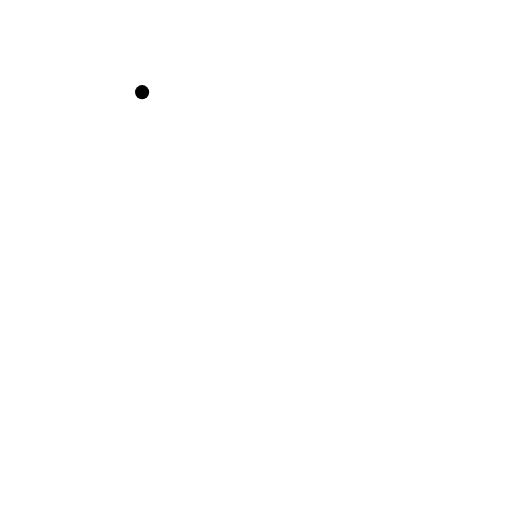
t = 0.00 s
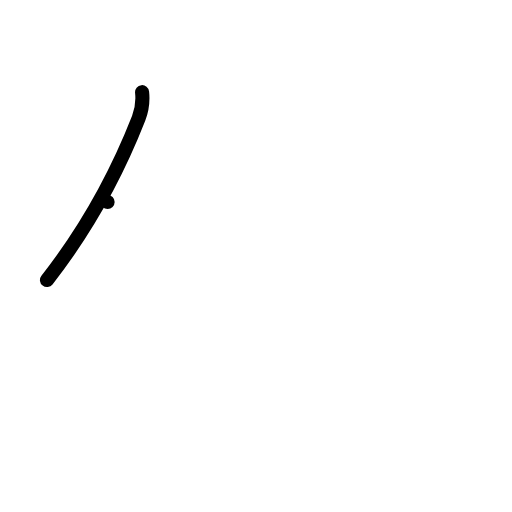
t = 1.00 s
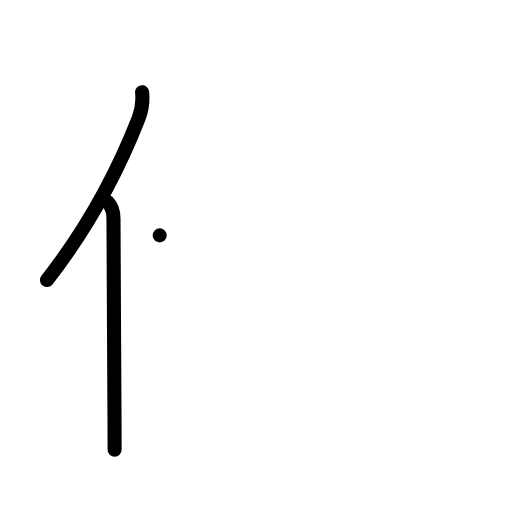
t = 2.00 s
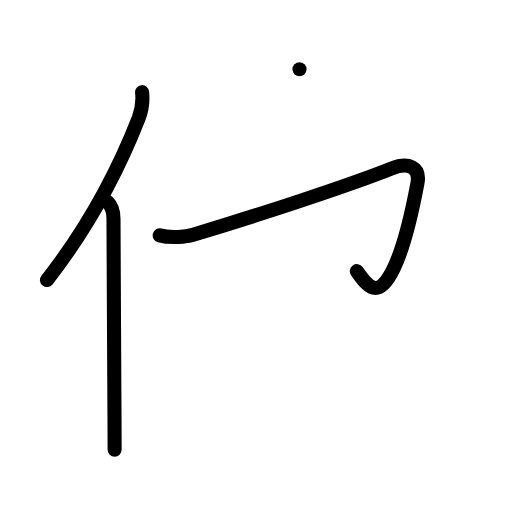
t = 3.00 s
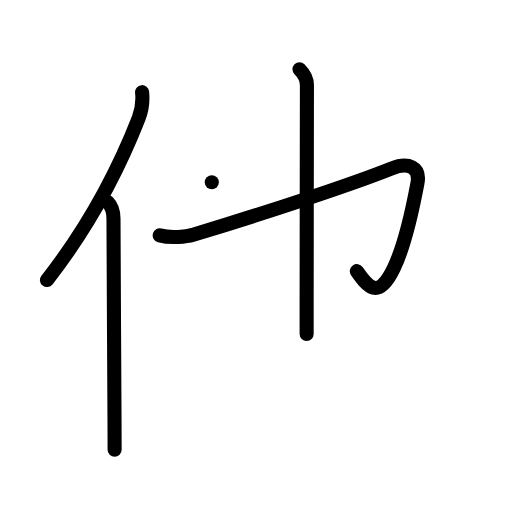
t = 4.00 s
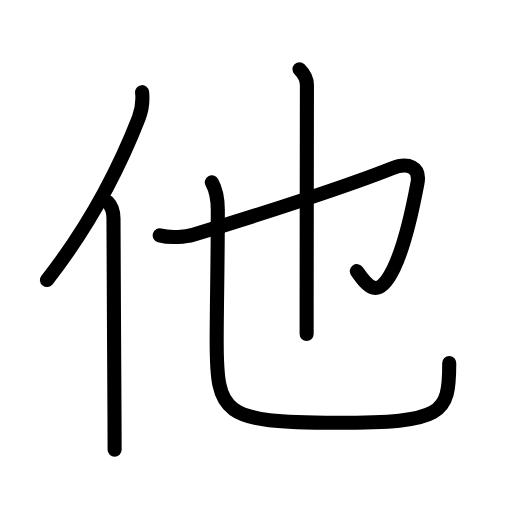
t = 5.00 s

The animated SVG that drew these frames (rendered in a browser with its animation timeline set to each time). Animation: 21 SMIL elements (animate=21); one cycle of 5.00 s.

<?xml version="1.0" encoding="UTF-8"?>
<!--
AniKanjiVG is licensed by CC-BY-SA Paul C. Sommerhoff (https://bitbucket.org/sommerhoff/anikanjivg).
AniKanjiVG uses KanjiVG which is licensed by CC-BY-SA Ulrich Apel (http://kanjivg.tagaini.net).
See also http://creativecommons.org/licenses/by-sa/3.0/
-->
<svg xmlns:kvg='http://kanjivg.tagaini.net' xmlns='http://www.w3.org/2000/svg' width='109' height='109' viewBox='0 0 109 109' style='fill:none;stroke:#000000;stroke-width:3;stroke-linecap:round;stroke-linejoin:round;' id="kvg:kanji_04ed6"><g id="kvg:04ed6" kvg:element="他"><g id="kvg:04ed6-g1" kvg:element="亻" kvg:variant="true" kvg:original="人" kvg:position="left" kvg:radical="general"><path id="kvg:04ed6-s1" kvg:type="㇒" d="M30.25,19.62c0.21,2-0.06,3.84-0.73,5.56C25.24,36.1,19,48.12,10,59.62"><animate attributeName="d" begin="0.0s" dur="0.5s" from="M30.25,19.62C30.25,19.62,30.25,19.62,30.25,19.62" to="M30.25,19.62c0.21,2-0.06,3.84-0.73,5.56" />
<animate attributeName="d" begin="0.5s" dur="0.5s" from="M30.25,19.62c0.21,2-0.06,3.84-0.73,5.56c0,0,0,0,0,0,0" to="M30.25,19.62c0.21,2-0.06,3.84-0.73,5.56C25.24,36.1,19,48.12,10,59.62" />
</path>
<path id="kvg:04ed6-s2" kvg:type="㇑" d="M22.91,43c0.92,0.92,1.25,2.38,1.25,3.5c0.03,10.67,0.17,32.06,0.22,43.37c0.01,2.49,0.02,4.52,0.02,5.88"><animate attributeName="d" begin="1.0s" dur="0.3333333333333333s" from="M22.91,43C22.91,43,22.91,43,22.91,43" to="M22.91,43c0.92,0.92,1.25,2.38,1.25,3.5" />
<animate attributeName="d" begin="1.3333333333333333s" dur="0.3333333333333333s" from="M22.91,43c0.92,0.92,1.25,2.38,1.25,3.5c0,0,0,0,0,0,0" to="M22.91,43c0.92,0.92,1.25,2.38,1.25,3.5c0.03,10.67,0.17,32.06,0.22,43.37" />
<animate attributeName="d" begin="1.6666666666666665s" dur="0.3333333333333333s" from="M22.91,43c0.92,0.92,1.25,2.38,1.25,3.5c0.03,10.67,0.17,32.06,0.22,43.37c0,0,0,0,0,0,0" to="M22.91,43c0.92,0.92,1.25,2.38,1.25,3.5c0.03,10.67,0.17,32.06,0.22,43.37c0.01,2.49,0.02,4.52,0.02,5.88" />
<animate attributeName="d" begin="0s" dur="1.0s" from="M-100,-100" to="M-100,-100" />
</path>
</g>
<g id="kvg:04ed6-g2" kvg:element="也" kvg:position="right" kvg:phon="也/它"><path id="kvg:04ed6-s3" kvg:type="㇆v" d="M34,50.11c2.38,0.64,5.71,0.28,7.12-0.14c14.04-4.22,33.13-10.47,42.24-14.1c3.53-1.4,6.17-0.36,5.51,3.14c-1.5,7.98-3.12,14.11-5.04,18.11c-3.32,6.94-5.58,3.87-7.87,0.61"><animate attributeName="d" begin="2.0s" dur="0.2s" from="M34,50.11C34,50.11,34,50.11,34,50.11" to="M34,50.11c2.38,0.64,5.71,0.28,7.12-0.14" />
<animate attributeName="d" begin="2.2s" dur="0.2s" from="M34,50.11c2.38,0.64,5.71,0.28,7.12-0.14c0,0,0,0,0,0,0" to="M34,50.11c2.38,0.64,5.71,0.28,7.12-0.14c14.04-4.22,33.13-10.47,42.24-14.1" />
<animate attributeName="d" begin="2.4s" dur="0.2s" from="M34,50.11c2.38,0.64,5.71,0.28,7.12-0.14c14.04-4.22,33.13-10.47,42.24-14.1c0,0,0,0,0,0,0" to="M34,50.11c2.38,0.64,5.71,0.28,7.12-0.14c14.04-4.22,33.13-10.47,42.24-14.1c3.53-1.4,6.17-0.36,5.51,3.14" />
<animate attributeName="d" begin="2.6s" dur="0.2s" from="M34,50.11c2.38,0.64,5.71,0.28,7.12-0.14c14.04-4.22,33.13-10.47,42.24-14.1c3.53-1.4,6.17-0.36,5.51,3.14c0,0,0,0,0,0,0" to="M34,50.11c2.38,0.64,5.71,0.28,7.12-0.14c14.04-4.22,33.13-10.47,42.24-14.1c3.53-1.4,6.17-0.36,5.51,3.14c-1.5,7.98-3.12,14.11-5.04,18.11" />
<animate attributeName="d" begin="2.8s" dur="0.2s" from="M34,50.11c2.38,0.64,5.71,0.28,7.12-0.14c14.04-4.22,33.13-10.47,42.24-14.1c3.53-1.4,6.17-0.36,5.51,3.14c-1.5,7.98-3.12,14.11-5.04,18.11c0,0,0,0,0,0,0" to="M34,50.11c2.38,0.64,5.71,0.28,7.12-0.14c14.04-4.22,33.13-10.47,42.24-14.1c3.53-1.4,6.17-0.36,5.51,3.14c-1.5,7.98-3.12,14.11-5.04,18.11c-3.32,6.94-5.58,3.87-7.87,0.61" />
<animate attributeName="d" begin="0s" dur="2.0s" from="M-100,-100" to="M-100,-100" />
</path>
<path id="kvg:04ed6-s4" kvg:type="㇑" d="M63.76,14.75c1.06,1.06,1.58,2.36,1.58,3.37c0,2.41-0.05,31.74-0.06,46.38c0,2.87,0,5.17,0,6.6"><animate attributeName="d" begin="3.0s" dur="0.3333333333333333s" from="M63.76,14.75C63.76,14.75,63.76,14.75,63.76,14.75" to="M63.76,14.75c1.06,1.06,1.58,2.36,1.58,3.37" />
<animate attributeName="d" begin="3.3333333333333335s" dur="0.3333333333333333s" from="M63.76,14.75c1.06,1.06,1.58,2.36,1.58,3.37c0,0,0,0,0,0,0" to="M63.76,14.75c1.06,1.06,1.58,2.36,1.58,3.37c0,2.41-0.05,31.74-0.06,46.38" />
<animate attributeName="d" begin="3.6666666666666665s" dur="0.3333333333333333s" from="M63.76,14.75c1.06,1.06,1.58,2.36,1.58,3.37c0,2.41-0.05,31.74-0.06,46.38c0,0,0,0,0,0,0" to="M63.76,14.75c1.06,1.06,1.58,2.36,1.58,3.37c0,2.41-0.05,31.74-0.06,46.38c0,2.87,0,5.17,0,6.6" />
<animate attributeName="d" begin="0s" dur="3.0s" from="M-100,-100" to="M-100,-100" />
</path>
<g id="kvg:04ed6-g3" kvg:element="乙" kvg:variant="true"><path id="kvg:04ed6-s5" kvg:type="㇟" d="M45.09,38.81c0.96,1.72,1.28,3.94,1.28,5.91c0,11.25-0.24,20.69-0.24,27.78c0,15.63,1.12,17.5,25.54,17.5c22.7,0,23.97-1.75,23.97-12.7"><animate attributeName="d" begin="4.0s" dur="0.25s" from="M45.09,38.81C45.09,38.81,45.09,38.81,45.09,38.81" to="M45.09,38.81c0.96,1.72,1.28,3.94,1.28,5.91" />
<animate attributeName="d" begin="4.25s" dur="0.25s" from="M45.09,38.81c0.96,1.72,1.28,3.94,1.28,5.91c0,0,0,0,0,0,0" to="M45.09,38.81c0.96,1.72,1.28,3.94,1.28,5.91c0,11.25-0.24,20.69-0.24,27.78" />
<animate attributeName="d" begin="4.5s" dur="0.25s" from="M45.09,38.81c0.96,1.72,1.28,3.94,1.28,5.91c0,11.25-0.24,20.69-0.24,27.78c0,0,0,0,0,0,0" to="M45.09,38.81c0.96,1.72,1.28,3.94,1.28,5.91c0,11.25-0.24,20.69-0.24,27.78c0,15.63,1.12,17.5,25.54,17.5" />
<animate attributeName="d" begin="4.75s" dur="0.25s" from="M45.09,38.81c0.96,1.72,1.28,3.94,1.28,5.91c0,11.25-0.24,20.69-0.24,27.78c0,15.63,1.12,17.5,25.54,17.5c0,0,0,0,0,0,0" to="M45.09,38.81c0.96,1.72,1.28,3.94,1.28,5.91c0,11.25-0.24,20.69-0.24,27.78c0,15.63,1.12,17.5,25.54,17.5c22.7,0,23.97-1.75,23.97-12.7" />
<animate attributeName="d" begin="0s" dur="4.0s" from="M-100,-100" to="M-100,-100" />
</path>
</g>
</g>
</g>
</svg>
